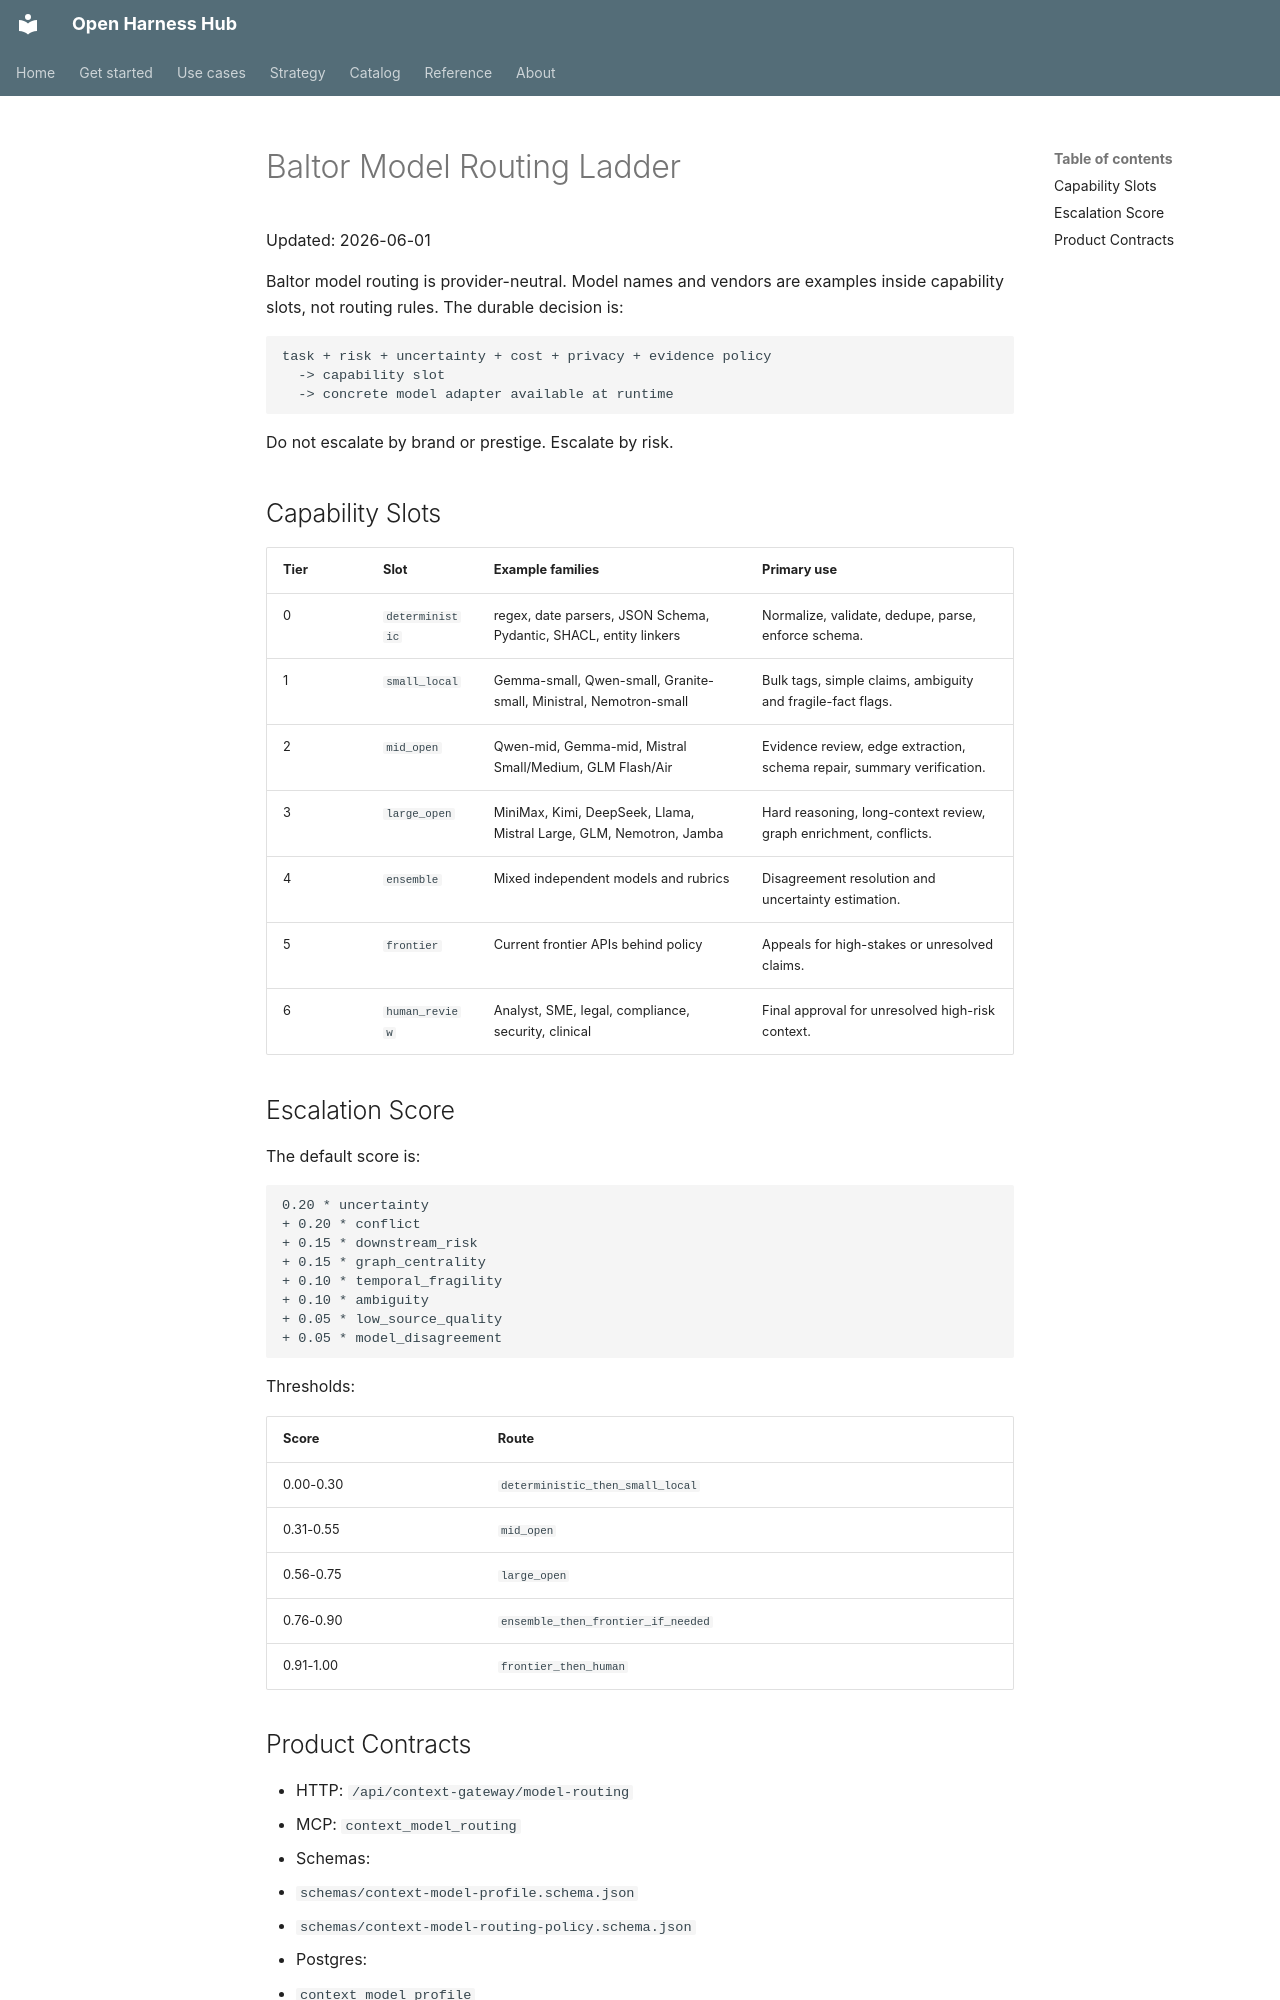

repository: Amarel-Taylor-Scott/open-harness-hub · page: architecture/baltor-model-routing-ladder/index.html · generator: mkdocs

# Baltor Model Routing Ladder

Updated: 2026-06-01

Baltor model routing is provider-neutral. Model names and vendors are examples
inside capability slots, not routing rules. The durable decision is:

```text
task + risk + uncertainty + cost + privacy + evidence policy
  -> capability slot
  -> concrete model adapter available at runtime
```

Do not escalate by brand or prestige. Escalate by risk.

## Capability Slots

| Tier | Slot | Example families | Primary use |
| --- | --- | --- | --- |
| 0 | `deterministic` | regex, date parsers, JSON Schema, Pydantic, SHACL, entity linkers | Normalize, validate, dedupe, parse, enforce schema. |
| 1 | `small_local` | Gemma-small, Qwen-small, Granite-small, Ministral, Nemotron-small | Bulk tags, simple claims, ambiguity and fragile-fact flags. |
| 2 | `mid_open` | Qwen-mid, Gemma-mid, Mistral Small/Medium, GLM Flash/Air | Evidence review, edge extraction, schema repair, summary verification. |
| 3 | `large_open` | MiniMax, Kimi, DeepSeek, Llama, Mistral Large, GLM, Nemotron, Jamba | Hard reasoning, long-context review, graph enrichment, conflicts. |
| 4 | `ensemble` | Mixed independent models and rubrics | Disagreement resolution and uncertainty estimation. |
| 5 | `frontier` | Current frontier APIs behind policy | Appeals for high-stakes or unresolved claims. |
| 6 | `human_review` | Analyst, SME, legal, compliance, security, clinical | Final approval for unresolved high-risk context. |

## Escalation Score

The default score is:

```text
0.20 * uncertainty
+ 0.20 * conflict
+ 0.15 * downstream_risk
+ 0.15 * graph_centrality
+ 0.10 * temporal_fragility
+ 0.10 * ambiguity
+ 0.05 * low_source_quality
+ 0.05 * model_disagreement
```

Thresholds:

| Score | Route |
| --- | --- |
| 0.00-0.30 | `deterministic_then_small_local` |
| 0.31-0.55 | `mid_open` |
| 0.56-0.75 | `large_open` |
| 0.76-0.90 | `ensemble_then_frontier_if_needed` |
| 0.91-1.00 | `frontier_then_human` |
